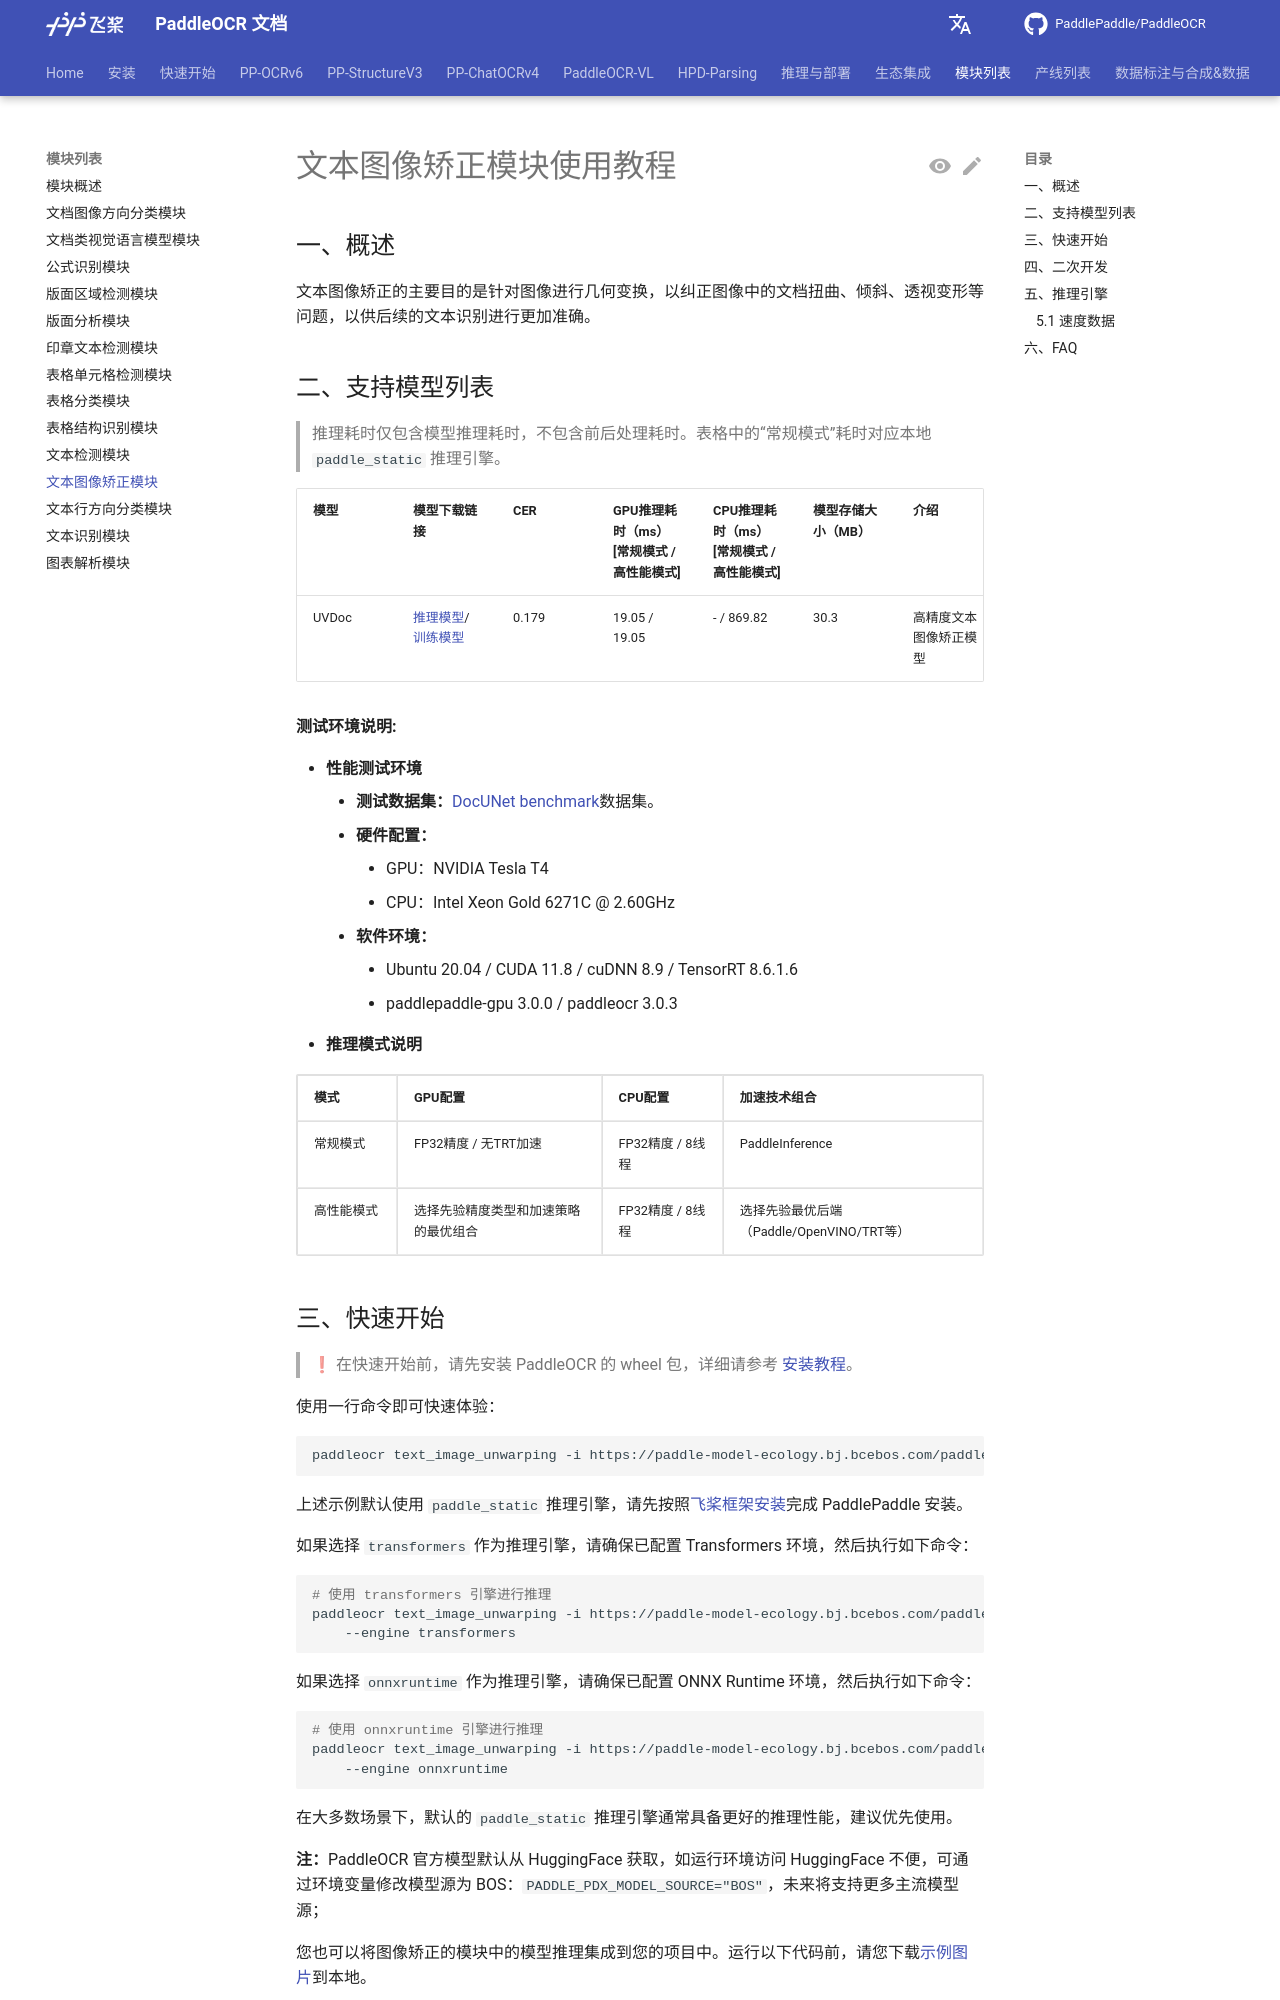

repository: KyleWhyet/dsh-u-20261026-paddlepaddle__paddleocr · page: main/version3.x/module_usage/text_image_unwarping.html · generator: mkdocs

---
comments: true
---

# 文本图像矫正模块使用教程

## 一、概述

文本图像矫正的主要目的是针对图像进行几何变换，以纠正图像中的文档扭曲、倾斜、透视变形等问题，以供后续的文本识别进行更加准确。

## 二、支持模型列表

> 推理耗时仅包含模型推理耗时，不包含前后处理耗时。表格中的“常规模式”耗时对应本地 <code>paddle_static</code> 推理引擎。

<table>
<thead>
<tr>
<th>模型</th><th>模型下载链接</th>
<th>CER </th>
<th>GPU推理耗时（ms）<br/>[常规模式 / 高性能模式]</th>
<th>CPU推理耗时（ms）<br/>[常规模式 / 高性能模式]</th>
<th>模型存储大小（MB）</th>
<th>介绍</th>
</tr>
</thead>
<tbody>
<tr>
<td>UVDoc</td>
<td><a href="https://paddle-model-ecology.bj.bcebos.com/paddlex/official_inference_model/paddle3.0.0/UVDoc_infer.tar">推理模型</a>/<a href="https://paddle-model-ecology.bj.bcebos.com/paddlex/official_pretrained_model/UVDoc_pretrained.pdparams">训练模型</a></td>
<td>0.179</td>
<td>19.05 / 19.05</td>
<td>- / 869.82</td>
<td>30.3</td>
<td>高精度文本图像矫正模型</td>
</tr>
</tbody>
</table>

<strong>测试环境说明:</strong>

  <ul>
      <li><b>性能测试环境</b>
          <ul>
              <li><strong>测试数据集：</strong><a href="https://www3.cs.stonybrook.edu/~cvl/docunet.html">DocUNet benchmark</a>数据集。</li>
              <li><strong>硬件配置：</strong>
                  <ul>
                      <li>GPU：NVIDIA Tesla T4</li>
                      <li>CPU：Intel Xeon Gold 6271C @ 2.60GHz</li>
                  </ul>
              </li>
              <li><strong>软件环境：</strong>
                  <ul>
                      <li>Ubuntu 20.04 / CUDA 11.8 / cuDNN 8.9 / TensorRT 8.6.1.6</li>
                      <li>paddlepaddle-gpu 3.0.0 / paddleocr 3.0.3</li>
                  </ul>
              </li>
          </ul>
      </li>
      <li><b>推理模式说明</b></li>
  </ul>

<table border="1">
    <thead>
        <tr>
            <th>模式</th>
            <th>GPU配置</th>
            <th>CPU配置</th>
            <th>加速技术组合</th>
        </tr>
    </thead>
    <tbody>
        <tr>
            <td>常规模式</td>
            <td>FP32精度 / 无TRT加速</td>
            <td>FP32精度 / 8线程</td>
            <td>PaddleInference</td>
        </tr>
        <tr>
            <td>高性能模式</td>
            <td>选择先验精度类型和加速策略的最优组合</td>
            <td>FP32精度 / 8线程</td>
            <td>选择先验最优后端（Paddle/OpenVINO/TRT等）</td>
        </tr>
    </tbody>
</table>
